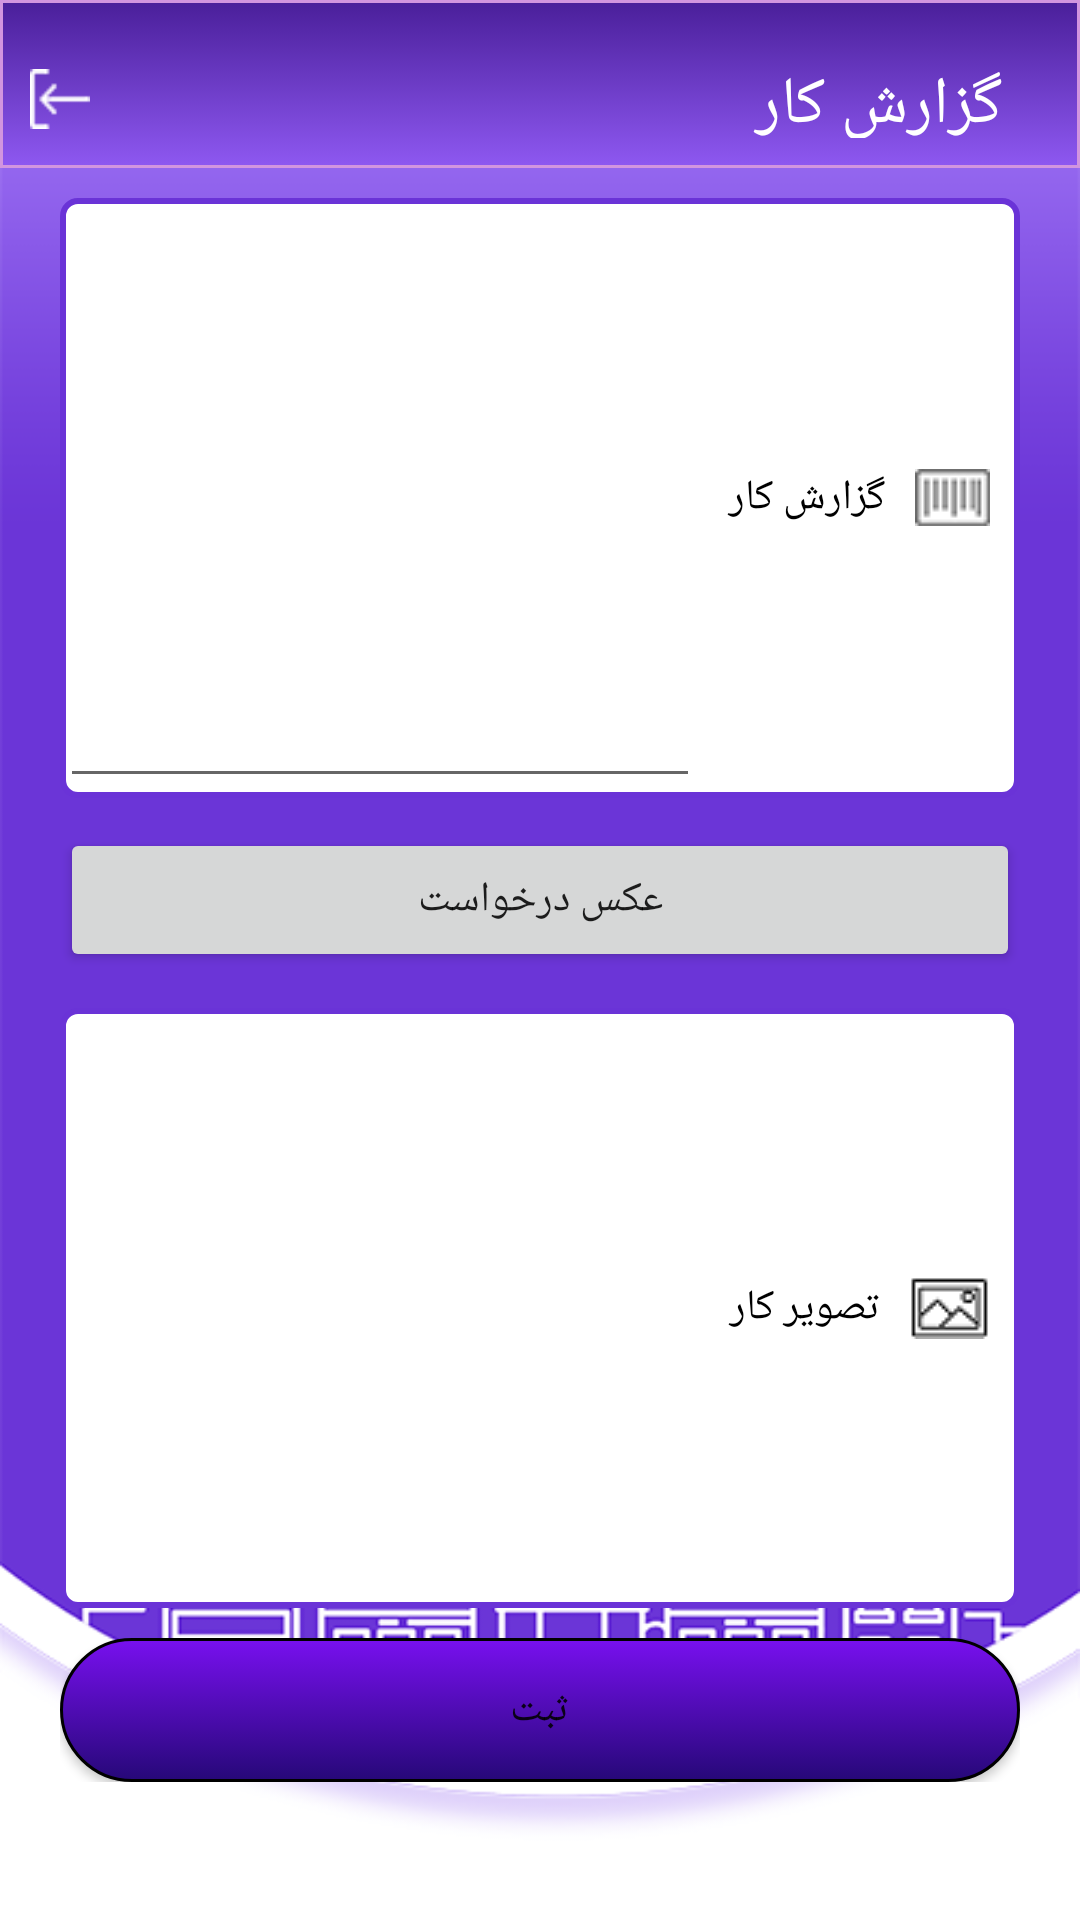

Write the Android layout XML for this screen, with the resource values it uses.
<!-- AndroidManifest.xml: application theme Theme.PM -->
<!-- res/layout/mywork_report_done.xml -->
<?xml version="1.0" encoding="utf-8"?>
<LinearLayout xmlns:android="http://schemas.android.com/apk/res/android"
    xmlns:tools="http://schemas.android.com/tools"
    android:layout_width="match_parent"
    android:layout_height="match_parent"
    xmlns:app="http://schemas.android.com/apk/res-auto"
    android:orientation="vertical"
    android:background="@drawable/background">
    <com.google.android.material.appbar.AppBarLayout
        android:id="@+id/appbar"
        android:layout_width="match_parent"
        android:layout_height="wrap_content"
        android:theme="@style/AppTheme.AppBarOverlay"
        tools:ignore="MissingConstraints">
        <androidx.appcompat.widget.Toolbar
            android:id="@+id/toolbar"
            android:layout_width="match_parent"
            android:layout_height="?attr/actionBarSize"
            app:layout_scrollFlags="scroll|enterAlways"
            app:popupTheme="@style/AppTheme.PopupOverlay"
            app:title="@string/ReportAct"
            app:titleTextColor="#ffff"
            android:layout_gravity="center"
            android:layoutDirection="rtl"
            android:gravity="center"
            android:background="@drawable/background_title" >
            <LinearLayout
                android:layout_width="match_parent"
                android:layout_height="match_parent"
                android:orientation="horizontal"
                android:layoutDirection="rtl"
                android:layout_marginTop="10dp">
                <TextView
                    android:layout_width="wrap_content"
                    android:layout_height="wrap_content"
                    android:gravity="right"
                    android:textColor="#ffffff"
                    android:text="@string/ReportAct"
                    android:layout_gravity="center"
                    android:textSize="22sp"
                    android:id="@+id/txtUpdate"
                    android:layout_marginStart="10dp"
                    android:layout_marginEnd="50dp"
                    android:layout_weight="1"/>
                <ImageView
                    android:layout_width="20dp"
                    android:layout_height="20dp"
                    android:layout_gravity="left|center"
                    android:background="@drawable/logout"
                    android:id="@+id/imgExit"
                    android:layout_marginStart="10dp"
                    android:layout_marginEnd="10dp"/>
            </LinearLayout>
        </androidx.appcompat.widget.Toolbar>
    </com.google.android.material.appbar.AppBarLayout>
    <androidx.core.widget.NestedScrollView
        android:layout_width="match_parent"
        android:layout_height="match_parent">
        <LinearLayout
            android:layout_width="match_parent"
            android:layout_height="match_parent"
            android:orientation="vertical">
            <LinearLayout
                android:layout_width="match_parent"
                android:layout_height="200dp"
                android:orientation="horizontal"
                android:layout_marginTop="10dp"
                android:layout_marginStart="20dp"
                android:layout_marginEnd="20dp"
                android:layoutDirection="rtl"
                tools:ignore="UselessParent"
                android:background="@drawable/rounded_textview_currency1">
                <TextView
                    android:layout_width="match_parent"
                    android:layout_height="match_parent"
                    android:text="@string/ReportDesc"
                    android:textColor="@color/black"
                    android:paddingStart="10dp"
                    android:gravity="center|right"
                    android:layout_weight="10"
                    android:drawablePadding="10dp"
                    app:drawableRightCompat="@drawable/barcode" />
                <EditText
                    android:layout_width="match_parent"
                    android:layout_height="match_parent"
                    android:id="@+id/etdReportDesc"
                    android:textColor="@color/black"
                    android:text=""
                    android:paddingStart="10dp"
                    android:gravity="right"
                    android:layout_weight="5"/>
            </LinearLayout>
            <LinearLayout
                android:layout_width="match_parent"
                android:layout_height="50dp"
                android:orientation="horizontal"
                android:layout_marginTop="10dp"
                android:layout_marginStart="20dp"
                android:layout_marginEnd="20dp"
                android:layoutDirection="rtl"
                tools:ignore="UselessParent">
                <Button
                    android:layout_width="match_parent"
                    android:layout_height="wrap_content"
                    android:id="@+id/btnTakePic"
                    android:text="@string/requetpic"/>
            </LinearLayout>
            <LinearLayout
                android:layout_width="match_parent"
                android:layout_height="200dp"
                android:orientation="horizontal"
                android:layout_marginTop="10dp"
                android:layout_marginStart="20dp"
                android:layout_marginEnd="20dp"
                android:layoutDirection="rtl"
                tools:ignore="UselessParent"
                android:background="@drawable/rounded_textview_currency1">
                <TextView
                    android:layout_width="match_parent"
                    android:layout_height="match_parent"
                    android:text="@string/picWork"
                    android:textColor="@color/black"
                    android:paddingStart="10dp"
                    android:gravity="center|right"
                    android:drawablePadding="10dp"
                    app:drawableRightCompat="@drawable/pic"
                    android:layout_weight="10"/>
                <ImageView
                    android:layout_width="match_parent"
                    android:layout_height="match_parent"
                    android:id="@+id/imgReport"
                    android:paddingStart="10dp"
                    android:gravity="center|right"
                    android:layout_weight="5"/>
            </LinearLayout>
            <LinearLayout
                android:layout_width="match_parent"
                android:layout_height="wrap_content"
                android:orientation="vertical"
                android:layout_marginTop="10dp"
                android:layout_marginStart="20dp"
                android:layout_marginEnd="20dp"
                android:layoutDirection="rtl"
                tools:ignore="UselessParent">
                <Button
                    android:layout_width="match_parent"
                    android:layout_height="wrap_content"
                    android:id="@+id/btnSend"
                    android:background="@drawable/rounded_button"
                    android:text="@string/Send"/>
            </LinearLayout>
        </LinearLayout>
    </androidx.core.widget.NestedScrollView>
</LinearLayout>
<!-- resources referenced by this layout -->
<resources>
  <color name="black">#000000</color>
  <!-- drawable background: png bitmap (drawable-v24, 59282 bytes) -->
  <!-- drawable background_title (drawable) -->
  <selector xmlns:android="http://schemas.android.com/apk/res/android">
  
      <item>
          <shape>
              <gradient
                  android:startColor="#4A1F9A"
                  android:endColor="#8E58F1"
                  android:angle="270" />
              <stroke
                  android:width="1dp"
                  android:color="#D295DF" />
              <padding
                  android:left="10dp"
                  android:top="10dp"
                  android:right="10dp"
                  android:bottom="10dp" />
          </shape>
      </item>
  </selector>
  <!-- drawable barcode: png bitmap (drawable, 14883 bytes) -->
  <!-- drawable logout: png bitmap (drawable-v24, 14712 bytes) -->
  <!-- drawable pic: png bitmap (drawable, 836 bytes) -->
  <!-- drawable rounded_button (drawable) -->
  <selector xmlns:android="http://schemas.android.com/apk/res/android">
      <item android:state_pressed="true" >
          <shape>
              <solid
                  android:color="#FFFFFF" />
              <stroke
                  android:width="1dp"
                  android:color="#959698" />
              <corners
                  android:radius="30dp" />
              <padding
                  android:left="5dp"
                  android:top="5dp"
                  android:right="5dp"
                  android:bottom="5dp" />
          </shape>
      </item>
      <item>
          <shape>
              <gradient
                  android:startColor="#7810EF"
                  android:endColor="#260878"
                  android:angle="270" />
              <stroke
                  android:width="1dp"
                  android:color="#000000" />
              <corners
                  android:radius="30dp" />
              <padding
                  android:left="10dp"
                  android:top="10dp"
                  android:right="10dp"
                  android:bottom="10dp" />
          </shape>
      </item>
  </selector>
  <!-- drawable rounded_textview_currency1 (drawable) -->
  <?xml version="1.0" encoding="utf-8"?>
  <shape xmlns:android="http://schemas.android.com/apk/res/android"
  android:shape="rectangle" android:padding="10dp">
   <solid android:color="#fff"/>
      <corners
       android:bottomRightRadius="5dp"
       android:bottomLeftRadius="5dp"
    	 android:topLeftRadius="5dp"
    	 android:topRightRadius="5dp"/>
      <stroke android:color="#6a33d7" android:width="2dp"/>
  </shape>
  <string name="ReportAct">گزارش کار</string>
  <string name="ReportDesc">گزارش کار</string>
  <string name="Send">ثبت</string>
  <string name="picWork">تصویر کار</string>
  <string name="requetpic">عکس درخواست</string>
  <style name="AppTheme.AppBarOverlay" parent="ThemeOverlay.AppCompat.Dark.ActionBar">
  
      </style>
  <style name="AppTheme.PopupOverlay" parent="ThemeOverlay.AppCompat.Light">
      </style>
  <style name="Theme.PM" parent="Theme.MaterialComponents.DayNight.NoActionBar">
          
  
  
          <item name="numberPickerTheme">@style/customNumberPicker</item>
          <item name="colorOnPrimary">@color/white</item>
          
  
  
  
          
          <item name="android:statusBarColor" tools:targetApi="l">?attr/colorPrimaryVariant</item>
          
      </style>
  <style name="customNumberPicker">
          
          <item name="android:textColorPrimary">@android:color/holo_green_dark</item>
  
          
          <item name="colorControlNormal">@android:color/holo_purple</item>
      </style>
  <color name="white">#ffffff</color>
</resources>
